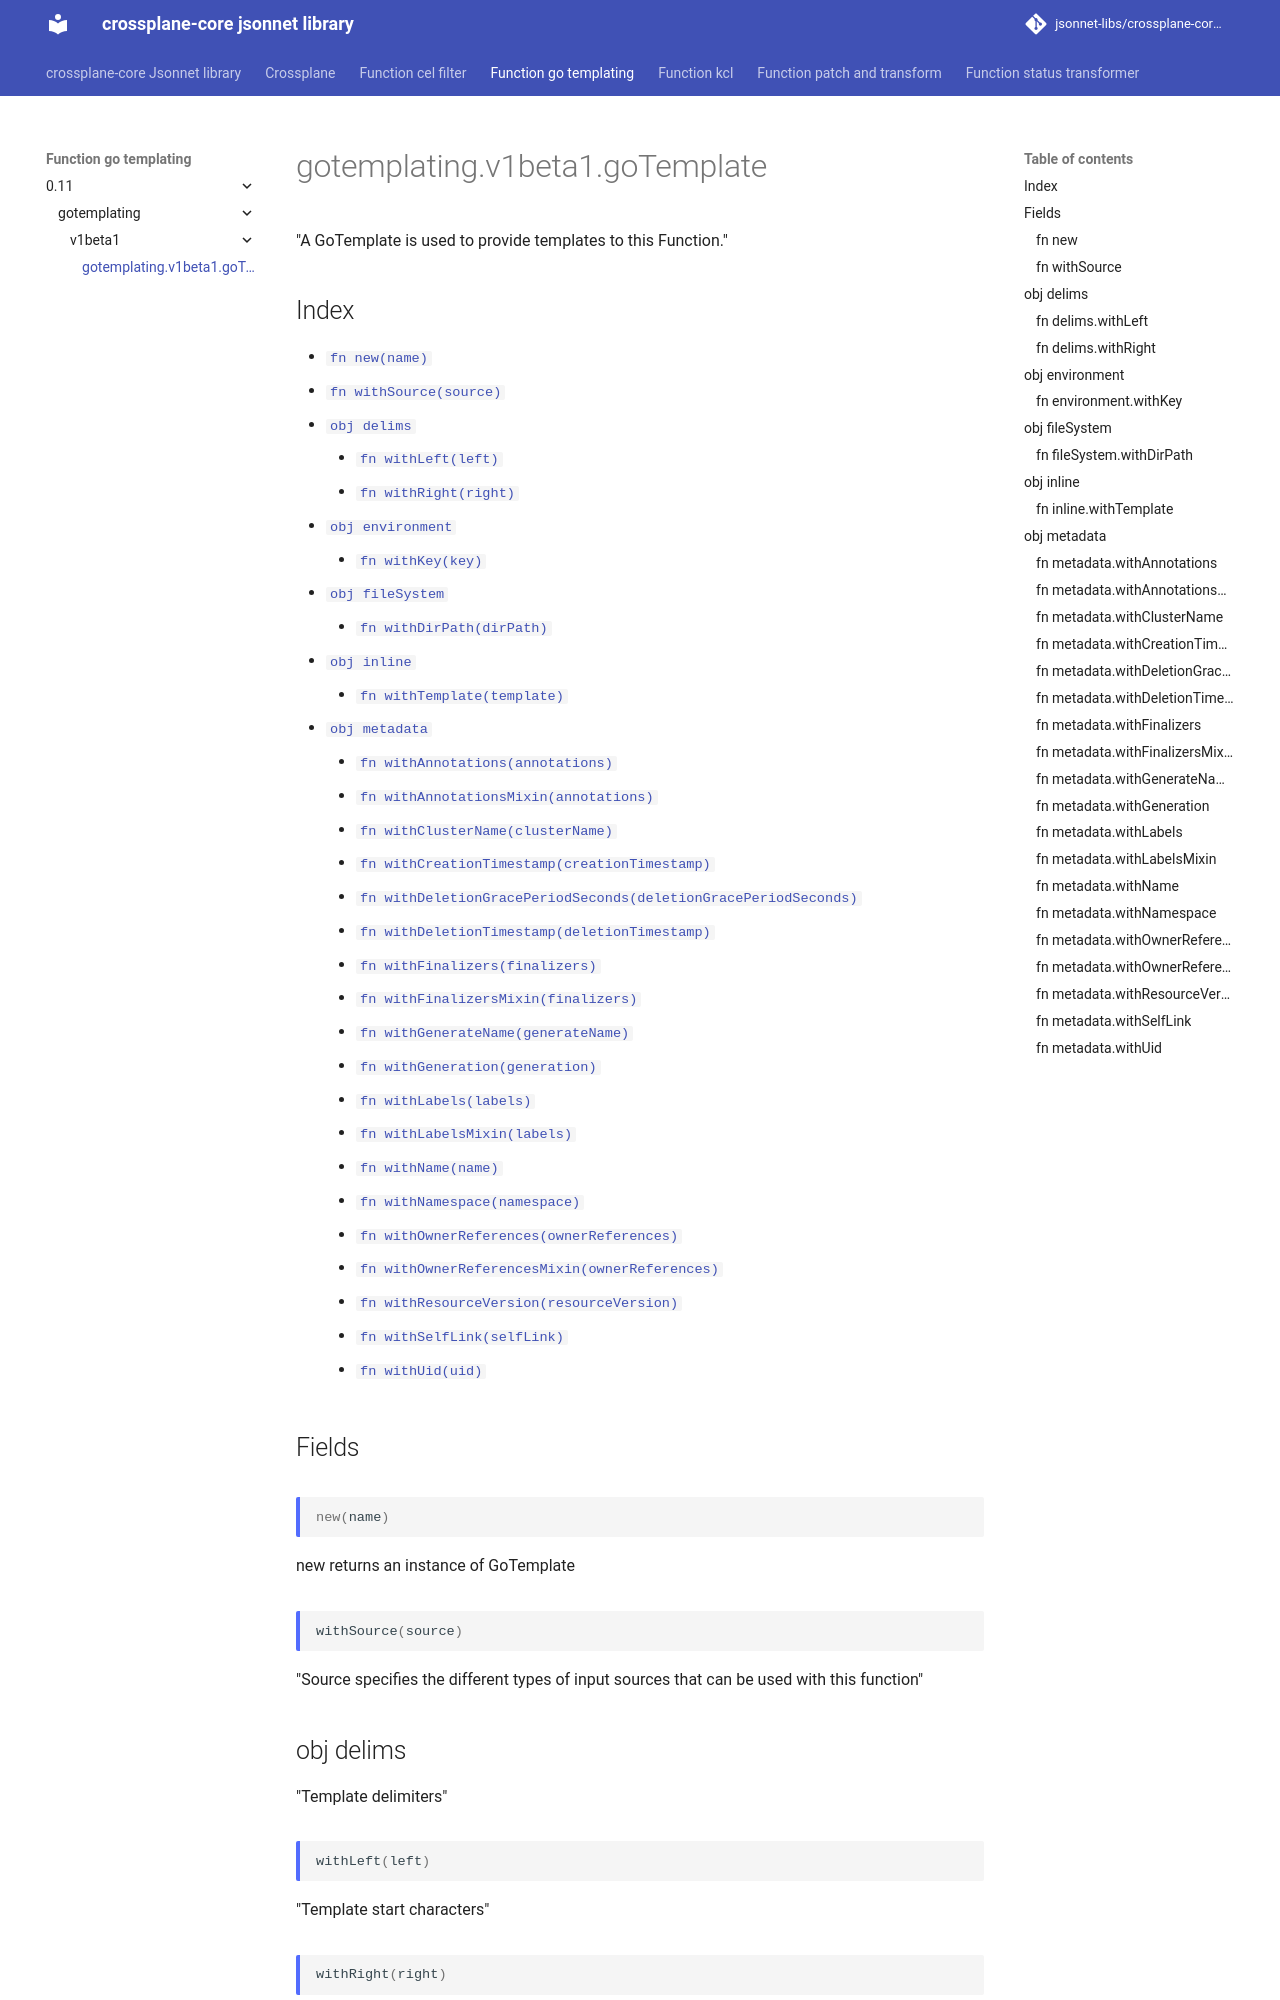

repository: jsonnet-libs/crossplane-core-libsonnet · page: function-go-templating/0.11/gotemplating/v1beta1/goTemplate/index.html · generator: mkdocs

---
permalink: /function-go-templating/0.11/gotemplating/v1beta1/goTemplate/
---

# gotemplating.v1beta1.goTemplate

"A GoTemplate is used to provide templates to this Function."

## Index

* [`fn new(name)`](#fn-new)
* [`fn withSource(source)`](#fn-withsource)
* [`obj delims`](#obj-delims)
  * [`fn withLeft(left)`](#fn-delimswithleft)
  * [`fn withRight(right)`](#fn-delimswithright)
* [`obj environment`](#obj-environment)
  * [`fn withKey(key)`](#fn-environmentwithkey)
* [`obj fileSystem`](#obj-filesystem)
  * [`fn withDirPath(dirPath)`](#fn-filesystemwithdirpath)
* [`obj inline`](#obj-inline)
  * [`fn withTemplate(template)`](#fn-inlinewithtemplate)
* [`obj metadata`](#obj-metadata)
  * [`fn withAnnotations(annotations)`](#fn-metadatawithannotations)
  * [`fn withAnnotationsMixin(annotations)`](#fn-metadatawithannotationsmixin)
  * [`fn withClusterName(clusterName)`](#fn-metadatawithclustername)
  * [`fn withCreationTimestamp(creationTimestamp)`](#fn-metadatawithcreationtimestamp)
  * [`fn withDeletionGracePeriodSeconds(deletionGracePeriodSeconds)`](#fn-metadatawithdeletiongraceperiodseconds)
  * [`fn withDeletionTimestamp(deletionTimestamp)`](#fn-metadatawithdeletiontimestamp)
  * [`fn withFinalizers(finalizers)`](#fn-metadatawithfinalizers)
  * [`fn withFinalizersMixin(finalizers)`](#fn-metadatawithfinalizersmixin)
  * [`fn withGenerateName(generateName)`](#fn-metadatawithgeneratename)
  * [`fn withGeneration(generation)`](#fn-metadatawithgeneration)
  * [`fn withLabels(labels)`](#fn-metadatawithlabels)
  * [`fn withLabelsMixin(labels)`](#fn-metadatawithlabelsmixin)
  * [`fn withName(name)`](#fn-metadatawithname)
  * [`fn withNamespace(namespace)`](#fn-metadatawithnamespace)
  * [`fn withOwnerReferences(ownerReferences)`](#fn-metadatawithownerreferences)
  * [`fn withOwnerReferencesMixin(ownerReferences)`](#fn-metadatawithownerreferencesmixin)
  * [`fn withResourceVersion(resourceVersion)`](#fn-metadatawithresourceversion)
  * [`fn withSelfLink(selfLink)`](#fn-metadatawithselflink)
  * [`fn withUid(uid)`](#fn-metadatawithuid)

## Fields

### fn new

```ts
new(name)
```

new returns an instance of GoTemplate

### fn withSource

```ts
withSource(source)
```

"Source specifies the different types of input sources that can be used with this function"

## obj delims

"Template delimiters"

### fn delims.withLeft

```ts
withLeft(left)
```

"Template start characters"

### fn delims.withRight

```ts
withRight(right)
```

"Template end characters"

## obj environment

"Environment is the key that defines the location of the templates in the environment"

### fn environment.withKey

```ts
withKey(key)
```



## obj fileSystem

"FileSystem is the folder path where the templates are located"

### fn fileSystem.withDirPath

```ts
withDirPath(dirPath)
```



## obj inline

"Inline is the inline form input of the templates"

### fn inline.withTemplate

```ts
withTemplate(template)
```



## obj metadata

"ObjectMeta is metadata that all persisted resources must have, which includes all objects users must create."
